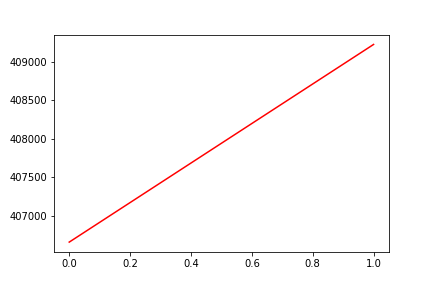

Values plotted in this chart, from the file beside it:
, date, assets
0, 0, 406658
1, 20190124, 409221
